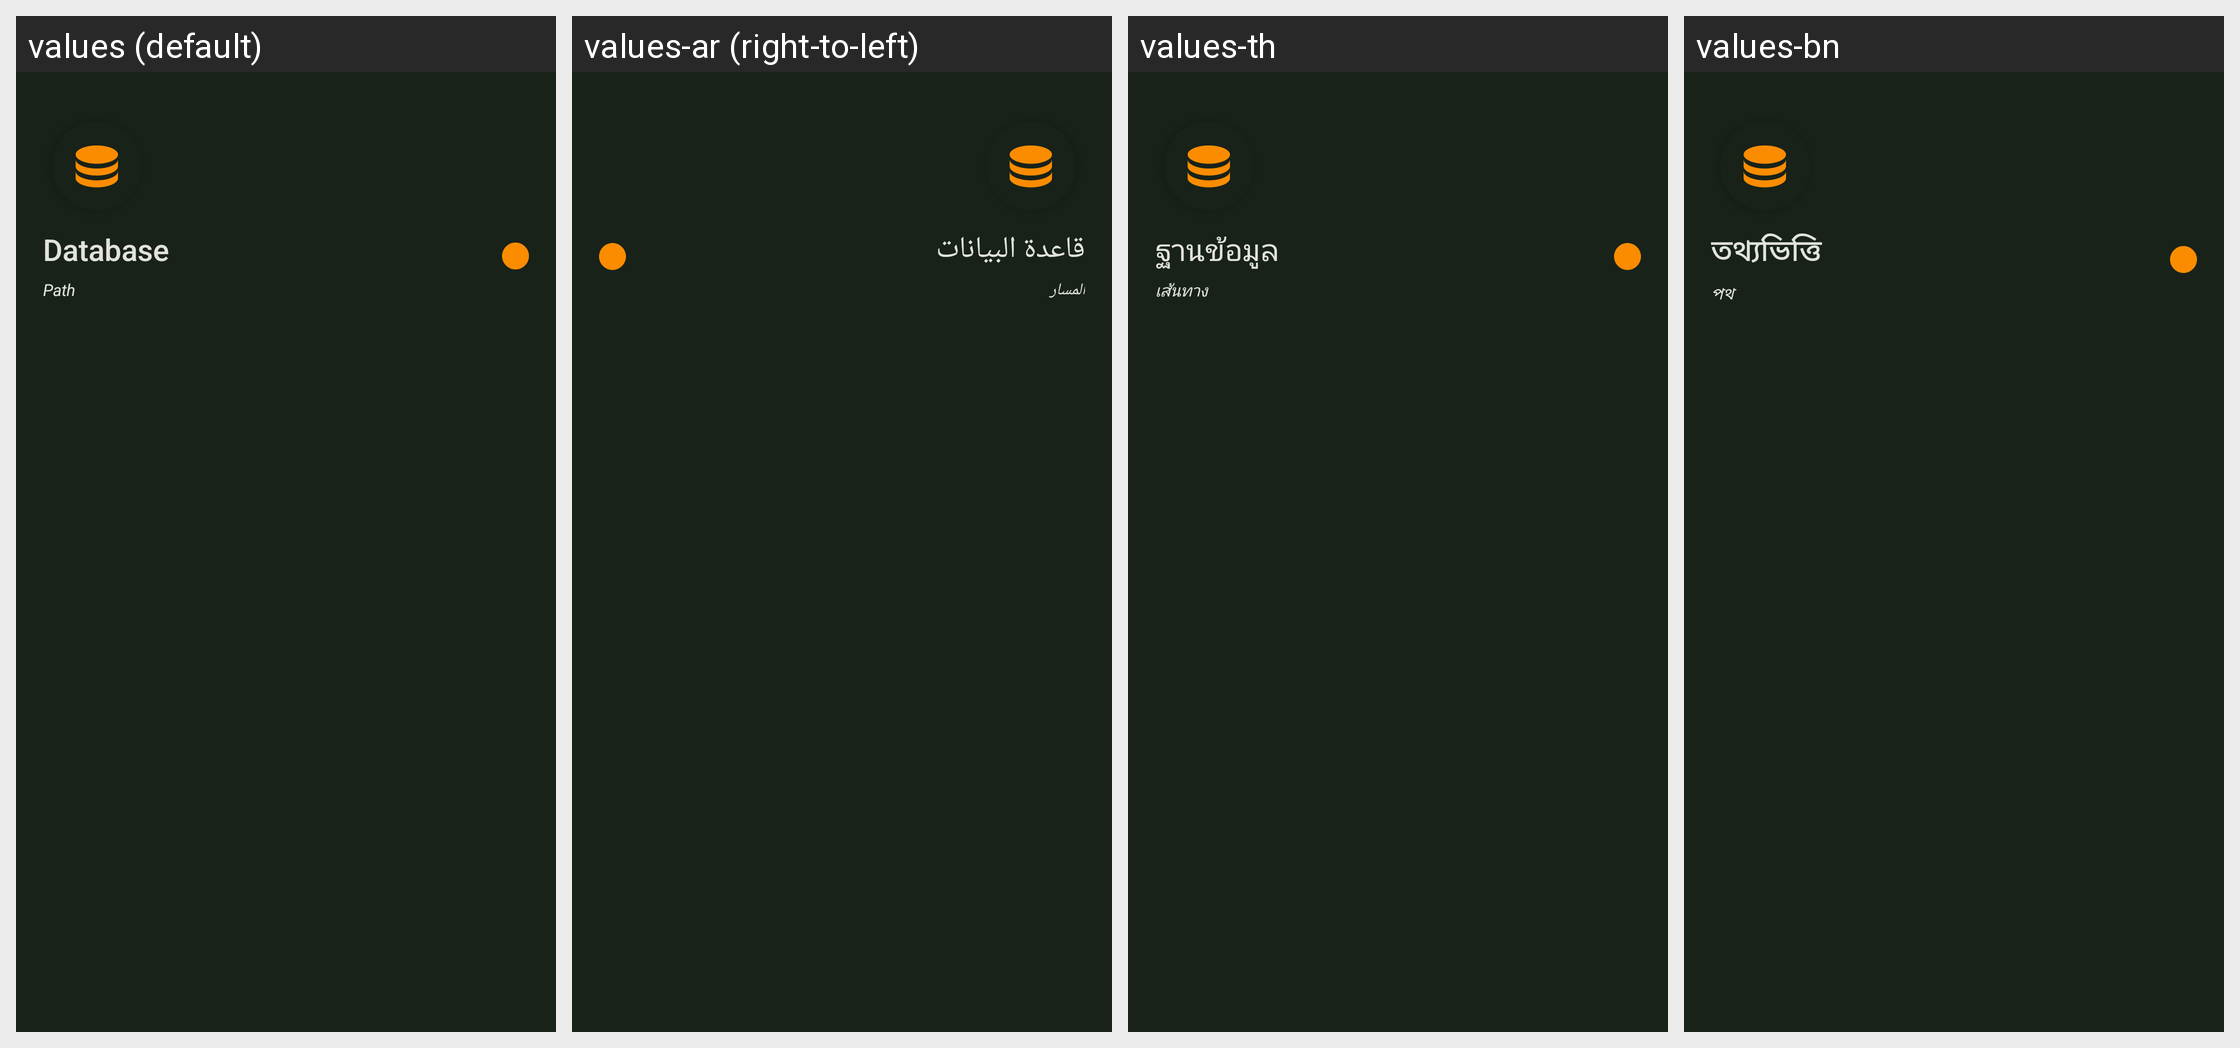

Strings drawn on this Android screen and how each of the app's shown locales translates them:
Android screen res/layout/nav_header_database.xml rendered under 4 locales, left to right: values (default), values-ar (right-to-left), values-th, values-bn. Device: Nexus 5 (rendered at 1080×1920; each locale shown at half size, 540×960, under a caption strip naming it); theme KeepassDXStyle.Night.
Other locales in the repository, not shown: values-az, values-be, values-bg, values-bn-rBD, values-ca, values-cs, values-da, values-de, values-el, values-en-rGB, values-en-rUS, values-eo, values-es, values-et, values-eu, values-fa, values-fi, values-fil, values-fr, values-gl, values-hi, values-hr, values-hu, values-in, values-it, values-iw, values-ja, values-jv, values-ko, values-lt, values-lv, values-mk, values-ml, values-mr, values-my, values-nb, values-nl, values-nn, values-or, values-pa, values-pl, values-pt, values-pt-rBR, values-pt-rPT, values-ro, values-ru, values-sk, values-sl, values-sq, values-sr, values-sv, values-ta, values-te, values-tr, values-tt, values-uk, values-ur, values-uz, values-vi, values-zh-rCN, values-zh-rTW.
Strings drawn on this screen, with the default value and each locale's value (text and hints the layout hard-codes, and strings that could not be matched under every locale, appear in the picture but are not listed):

database
  values: Database
  values-ar: قاعدة البيانات
  values-th: ฐานข้อมูล
  values-bn: তথ্যভিত্তি

path
  values: Path
  values-ar: المسار
  values-th: เส้นทาง
  values-bn: পথ
